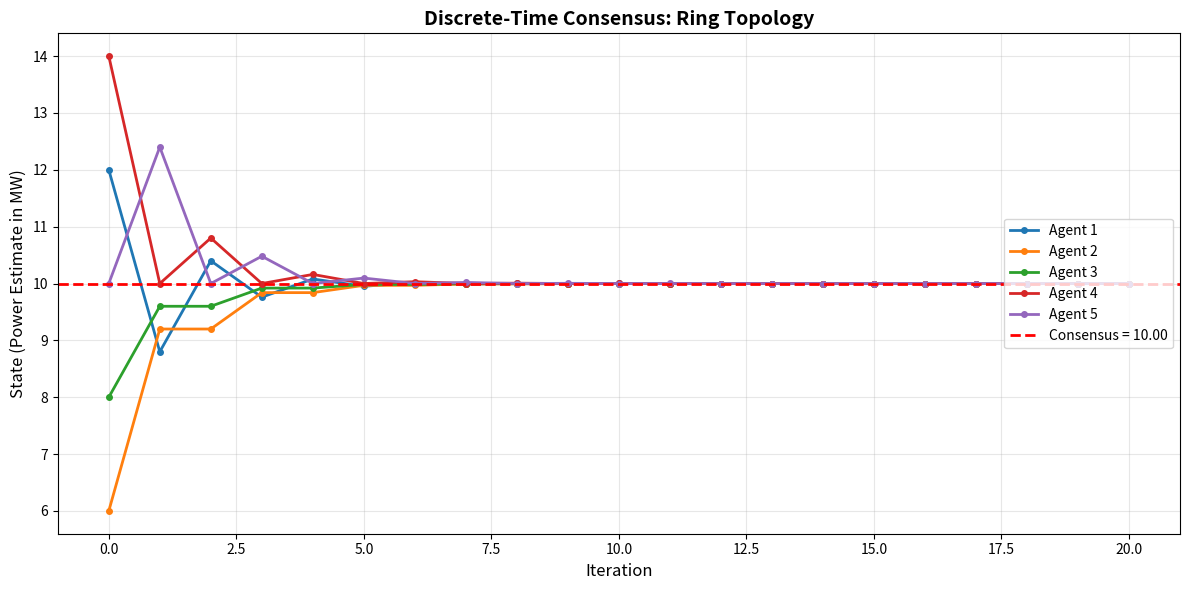

Source code (Python):
import numpy as np
import matplotlib.pyplot as plt


def create_ring_laplacian(N):
    """
    Create Laplacian matrix for ring topology.
    
    Ring: 0 - 1 - 2 - 3 - 4 - 0
    
    Args:
        N: Number of nodes
        
    Returns:
        L: Laplacian matrix (N x N)
    """
    # Adjacency matrix for ring
    A = np.zeros((N, N))
    for i in range(N):
        # Connect to next neighbor (with wraparound)
        j = (i + 1) % N
        A[i, j] = 1
        A[j, i] = 1 
    
    # Degree matrix
    D = np.diag(np.sum(A, axis=1))
    
    # Laplacian
    L = D - A
    
    return L, A, D


def discrete_consensus(x0, L, alpha, num_iterations):
    """
    Run discrete-time consensus algorithm.
    
    Update: x(t+1) = (I - α*L) * x(t)
    
    Args:
        x0: Initial states (N,)
        L: Laplacian matrix (N, N)
        alpha: Step size
        num_iterations: Number of iterations
        
    Returns:
        history: Array of states over time (num_iterations+1, N)
    """
    N = len(x0)
    history = np.zeros((num_iterations + 1, N))
    history[0] = x0
    
    # Weight matrix
    W = np.eye(N) - alpha * L
    
    # Iterate
    x = x0.copy()
    for t in range(num_iterations):
        x = W @ x
        history[t + 1] = x
    
    return history


def plot_consensus(history, x0):
    """Plot consensus convergence."""
    num_iterations, N = history.shape
    iterations = np.arange(num_iterations)
    
    # Calculate consensus value (average of initial states)
    consensus_value = np.mean(x0)
    
    plt.figure(figsize=(12, 6))
    
    # Plot all agent states
    for i in range(N):
        plt.plot(iterations, history[:, i], 
                label=f'Agent {i+1}', linewidth=2, marker='o', markersize=4)
    
    # Plot consensus line
    plt.axhline(y=consensus_value, color='red', linestyle='--', 
               linewidth=2, label=f'Consensus = {consensus_value:.2f}')
    
    plt.xlabel('Iteration', fontsize=12)
    plt.ylabel('State (Power Estimate in MW)', fontsize=12)
    plt.title('Discrete-Time Consensus: Ring Topology', fontsize=14, fontweight='bold')
    plt.legend(loc='right', fontsize=10)
    plt.grid(True, alpha=0.3)
    plt.tight_layout()
    
    return plt


def analyze_convergence(history, x0, tolerance=1e-3):
    """Analyze convergence properties."""
    num_iterations, N = history.shape
    consensus_value = np.mean(x0)
    
    print("\n" + "="*70)
    print("CONVERGENCE ANALYSIS")
    print("="*70)
    
    # Check final convergence
    final_states = history[-1]
    print(f"\nInitial states: {x0}")
    print(f"Final states:   {final_states}")
    print(f"Expected consensus (average): {consensus_value:.6f}")
    
    # Convergence check
    converged = np.allclose(final_states, consensus_value, atol=tolerance)
    max_error = np.max(np.abs(final_states - consensus_value))
    
    print(f"\nConvergence status: {'✅ CONVERGED' if converged else '❌ NOT CONVERGED'}")
    print(f"Maximum error from consensus: {max_error:.6e}")
    
    # Find when consensus reached (within tolerance)
    for t in range(num_iterations):
        if np.allclose(history[t], consensus_value, atol=tolerance):
            print(f"Consensus reached at iteration: {t}")
            break
    
    # Verify sum preservation (Laplacian property)
    initial_sum = np.sum(x0)
    final_sum = np.sum(final_states)
    print(f"\nSum preservation check:")
    print(f"  Initial sum: {initial_sum:.6f}")
    print(f"  Final sum:   {final_sum:.6f}")
    print(f"  Difference:  {abs(initial_sum - final_sum):.6e}")
    
    # Convergence rate
    errors = np.max(np.abs(history - consensus_value), axis=1)
    print(f"\nConvergence rate:")
    print(f"  Initial error: {errors[0]:.6f}")
    print(f"  Final error:   {errors[-1]:.6e}")
    
    return converged, max_error


def main():
    """Main function to run consensus simulation."""
    
    print("\n" + "="*70)
    print("DISCRETE-TIME CONSENSUS ALGORITHM")
    print("="*70)
    
    # Problem setup
    N = 5  # Number of agents
    x0 = np.array([12.0, 6.0, 8.0, 14.0, 10.0])  # Initial power measurements
    num_iterations = 20
    
    print(f"\n📋 Problem Setup:")
    print(f"   Number of agents (DGs): {N}")
    print(f"   Topology: Ring")
    print(f"   Initial states (MW): {x0}")
    print(f"   Iterations: {num_iterations}")
    
    # Create ring Laplacian
    L, A, D = create_ring_laplacian(N)
    
    print(f"\n🔗 Communication Topology:")
    print(f"   Adjacency Matrix:")
    print(A)
    print(f"\n   Laplacian Matrix:")
    print(L)
    
    # Determine step size α
    # For convergence: 0 < α < 1/Δ_max
    # In a ring, each node has degree 2, so Δ_max = 2
    degrees = np.diag(D)
    delta_max = np.max(degrees)
    alpha_max = 1.0 / delta_max
    
    # Choose α = 0.4 (safe, well within bounds)
    alpha = 0.4
    
    print(f"\n⚙️  Consensus Parameters:")
    print(f"   Maximum degree Δ_max: {delta_max}")
    print(f"   Stability bound: 0 < α < {alpha_max:.3f}")
    print(f"   Chosen α: {alpha}")
    
    # Run consensus
    print(f"\n🔄 Running consensus algorithm...")
    history = discrete_consensus(x0, L, alpha, num_iterations)
    
    # Analyze results
    converged, max_error = analyze_convergence(history, x0)
    
    # Display iteration details (first 5 and last 5)
    print(f"\n📊 State Evolution (selected iterations):")
    print(f"{'Iter':>5} {'Agent 1':>10} {'Agent 2':>10} {'Agent 3':>10} "
          f"{'Agent 4':>10} {'Agent 5':>10}")
    print("-" * 70)
    
    # Show first 5 iterations
    for t in [0, 1, 2, 3, 4]:
        states = history[t]
        print(f"{t:5d} {states[0]:10.4f} {states[1]:10.4f} {states[2]:10.4f} "
              f"{states[3]:10.4f} {states[4]:10.4f}")
    
    print("  ...   ...")
    
    # Show last 5 iterations
    for t in range(num_iterations - 4, num_iterations + 1):
        states = history[t]
        print(f"{t:5d} {states[0]:10.4f} {states[1]:10.4f} {states[2]:10.4f} "
              f"{states[3]:10.4f} {states[4]:10.4f}")
    
    # Plot results
    print(f"\n📈 Generating plot...")
    plt_obj = plot_consensus(history, x0)
    plt_obj.savefig('consensus_convergence.png', dpi=150, bbox_inches='tight')
    print(f"   Plot saved as 'consensus_convergence.png'")
    plt_obj.show()
    
    # Summary
    print("\n" + "="*70)
    print("SUMMARY")
    print("="*70)
    print(f"\n✅ Key Results:")
    print(f"   • All agents converged to consensus value: {np.mean(x0):.2f} MW")
    print(f"   • Consensus = average of initial states ✓")
    print(f"   • Sum preserved throughout iterations ✓")
    print(f"   • Maximum final error: {max_error:.6e}")
    
    print(f"\n💡 Interpretation:")
    print(f"   • Each DG started with its own power measurement")
    print(f"   • Through local communication in ring topology")
    print(f"   • All DGs converged to estimate of total power / N")
    print(f"   • This is distributed state estimation!")
    
    print(f"\n📚 Consensus Properties Demonstrated:")
    print(f"   ✓ Convergence to average")
    print(f"   ✓ Sum preservation (Laplacian property)")
    print(f"   ✓ Distributed computation (no central node)")
    print(f"   ✓ Only neighbor communication needed")
    
    print("\n✅ Simulation complete!\n")
    
    return history, converged


if __name__ == "__main__":
    history, converged = main()